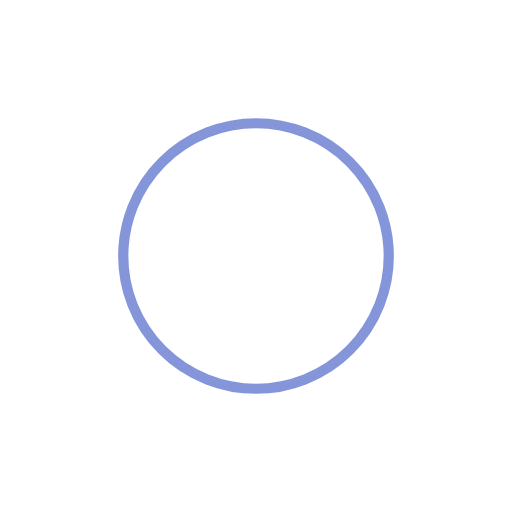
t = 0.00 s
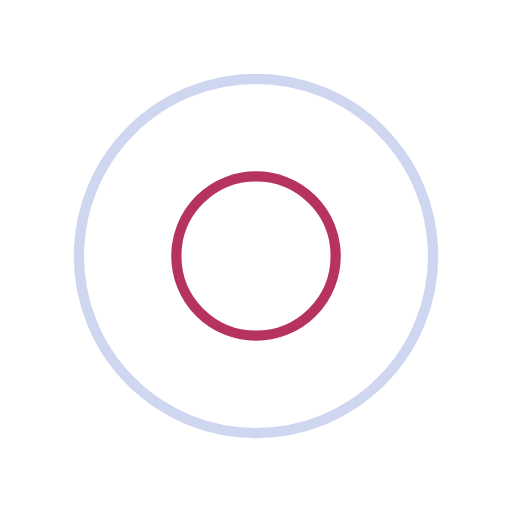
t = 0.34 s
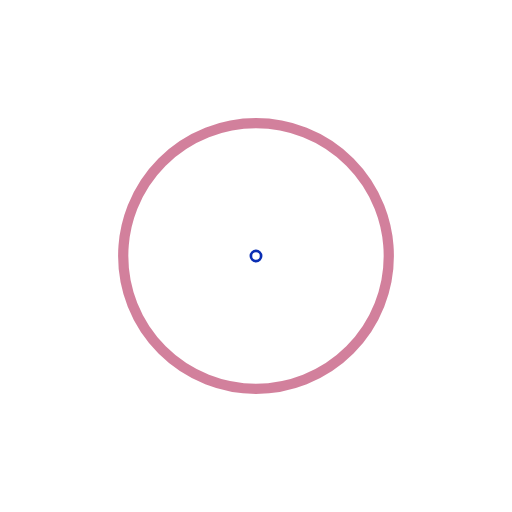
t = 0.68 s
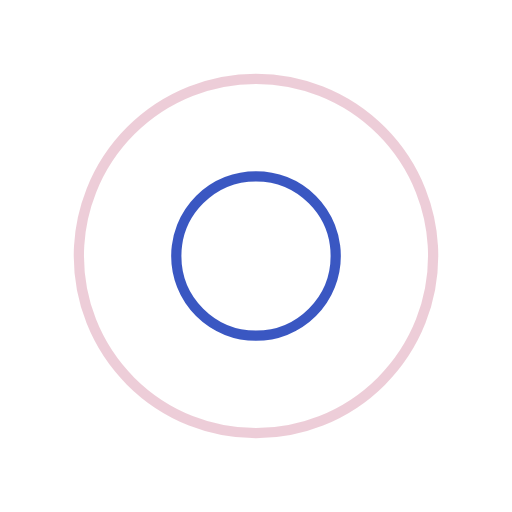
t = 1.01 s

The animated SVG that drew these frames (rendered in a browser with its animation timeline set to each time). Animation: 4 SMIL elements (animate=4); one cycle of 1.35 s, repeats indefinitely.

<?xml version="1.0" encoding="utf-8"?>
<svg xmlns="http://www.w3.org/2000/svg" xmlns:xlink="http://www.w3.org/1999/xlink" style="margin:10px 0 0 0; z-index:100; background: none; display: block; shape-rendering: auto;" width="70px" height="70px" viewBox="0 0 100 100" preserveAspectRatio="xMidYMid">
<circle cx="50" cy="50" r="0" fill="none" stroke="#a40039" stroke-width="2">
  <animate attributeName="r" repeatCount="indefinite" dur="1.3513513513513513s" values="0;40" keyTimes="0;1" keySplines="0 0.2 0.8 1" calcMode="spline" begin="0s"></animate>
  <animate attributeName="opacity" repeatCount="indefinite" dur="1.3513513513513513s" values="1;0" keyTimes="0;1" keySplines="0.2 0 0.8 1" calcMode="spline" begin="0s"></animate>
</circle><circle cx="50" cy="50" r="0" fill="none" stroke="#0a2eb3" stroke-width="2">
  <animate attributeName="r" repeatCount="indefinite" dur="1.3513513513513513s" values="0;40" keyTimes="0;1" keySplines="0 0.2 0.8 1" calcMode="spline" begin="-0.6756756756756757s"></animate>
  <animate attributeName="opacity" repeatCount="indefinite" dur="1.3513513513513513s" values="1;0" keyTimes="0;1" keySplines="0.2 0 0.8 1" calcMode="spline" begin="-0.6756756756756757s"></animate>
</circle>
<!-- [ldio] generated by https://loading.io/ --></svg>